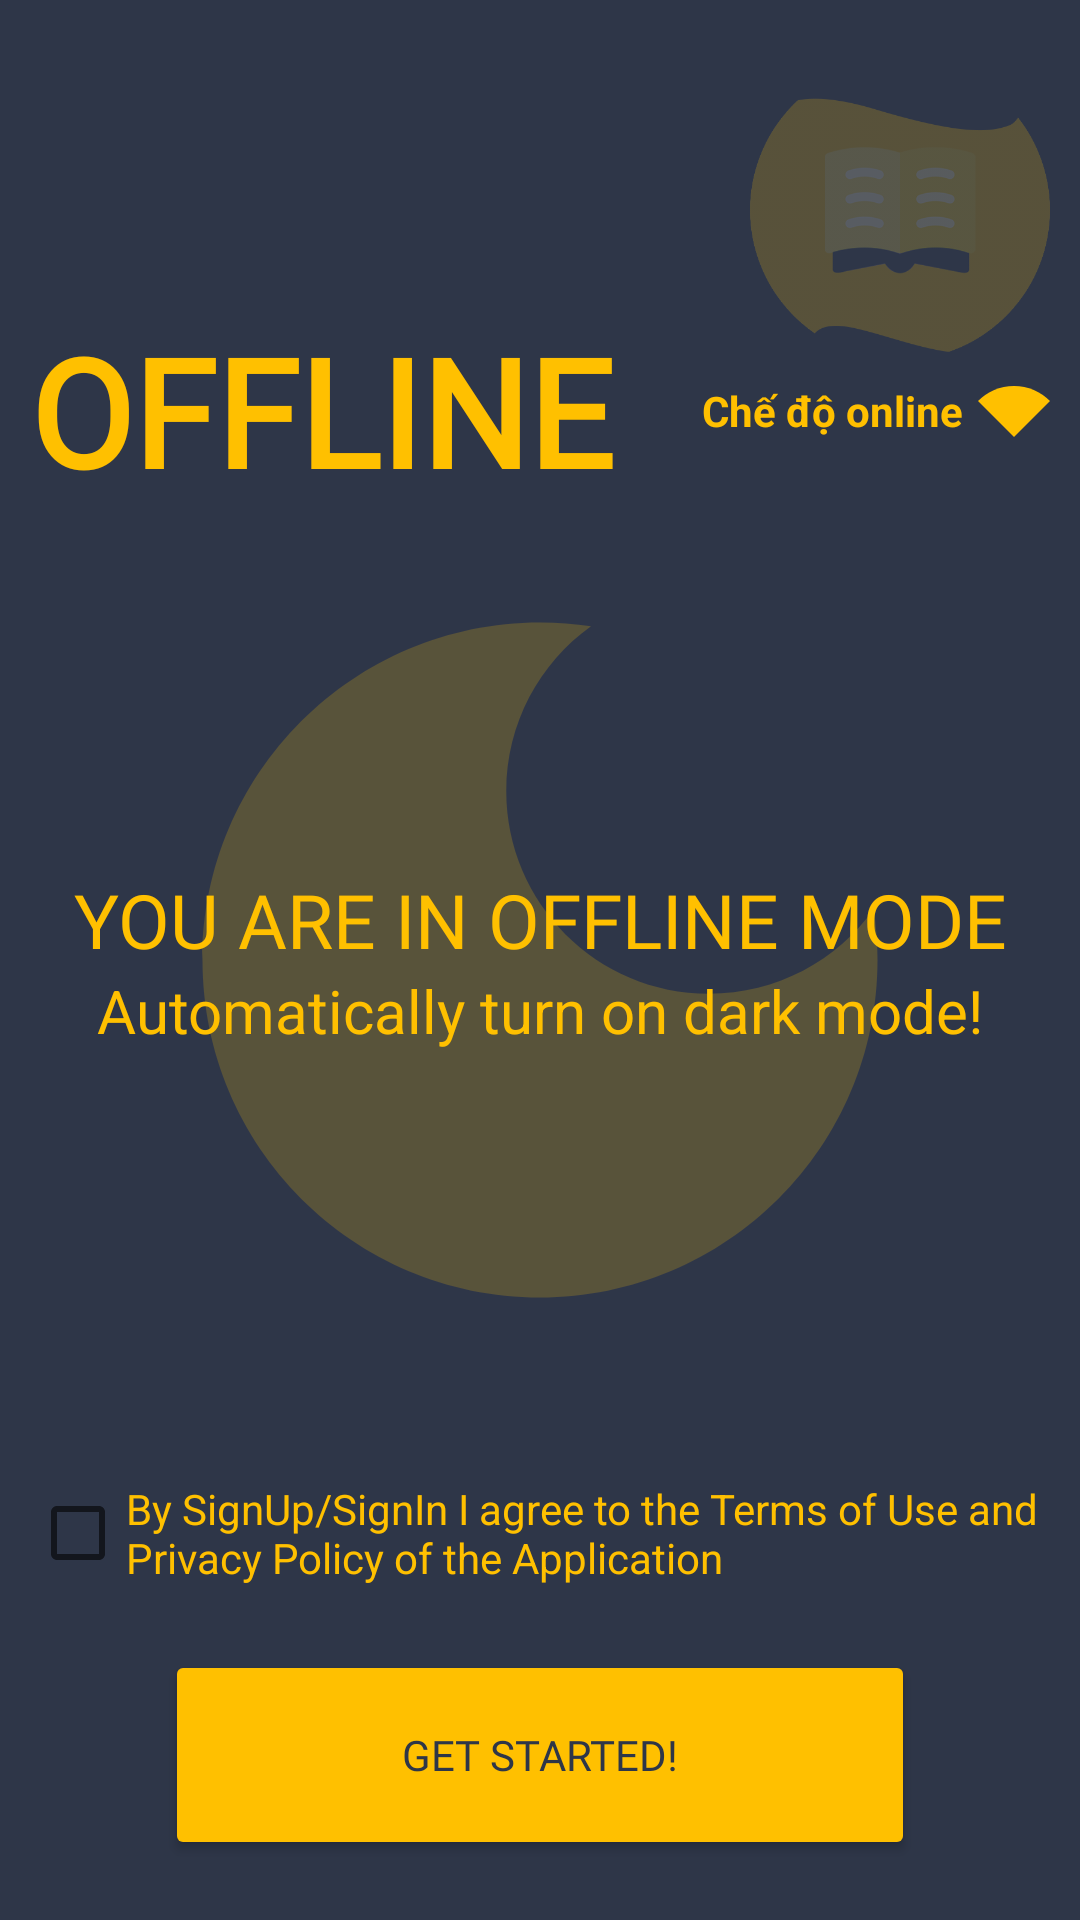

The Android layout XML behind this screen, and the referenced resources:
<!-- AndroidManifest.xml: application theme Theme.EngLanguage -->
<!-- res/layout/fragment_login_off.xml -->
<?xml version="1.0" encoding="utf-8"?>
<layout xmlns:android="http://schemas.android.com/apk/res/android"
    xmlns:app="http://schemas.android.com/apk/res-auto"
    xmlns:tools="http://schemas.android.com/tools">

    <data>

    </data>

    <androidx.constraintlayout.widget.ConstraintLayout
        android:layout_width="match_parent"
        android:layout_height="match_parent"
        android:layout_gravity="center"
        android:background="@color/nearBlack"
        android:padding="10dp"
        tools:context=".offlinemode.LoginFragmentOff">

        <androidx.constraintlayout.widget.ConstraintLayout
            android:layout_width="match_parent"
            android:layout_height="wrap_content"
            android:layout_marginBottom="100dp"
            app:layout_constraintBottom_toTopOf="@+id/edt_email"
            app:layout_constraintLeft_toLeftOf="parent">

            <TextView
                android:layout_width="wrap_content"
                android:layout_height="wrap_content"
                android:fontFamily="@font/brandon2"
                android:text="OFFLINE"
                android:textColor="@color/goldPart2"
                android:textSize="50sp"
                android:textStyle="bold"
                app:layout_constraintBottom_toBottomOf="parent"
                app:layout_constraintLeft_toLeftOf="parent"
                app:layout_constraintTop_toTopOf="parent" />

            <androidx.constraintlayout.widget.ConstraintLayout
                android:id="@+id/layout_online"
                android:layout_width="wrap_content"
                android:layout_height="wrap_content"
                app:layout_constraintBottom_toBottomOf="parent"
                app:layout_constraintRight_toRightOf="parent"
                app:layout_constraintTop_toTopOf="parent">

                <TextView
                    android:layout_width="wrap_content"
                    android:layout_height="wrap_content"
                    android:layout_marginRight="5dp"
                    android:text="Chế độ online"
                    android:textColor="@color/goldPart2"
                    android:textStyle="bold"
                    app:layout_constraintBottom_toBottomOf="parent"
                    app:layout_constraintRight_toLeftOf="@+id/img_wifi"
                    app:layout_constraintTop_toTopOf="parent" />

                <ImageView
                    android:id="@+id/img_wifi"
                    android:layout_width="wrap_content"
                    android:layout_height="wrap_content"
                    android:src="@drawable/ic_wifion"
                    app:layout_constraintBottom_toBottomOf="parent"
                    app:layout_constraintRight_toRightOf="parent"
                    app:layout_constraintTop_toTopOf="parent" />
            </androidx.constraintlayout.widget.ConstraintLayout>


        </androidx.constraintlayout.widget.ConstraintLayout>

        <ImageView
            android:layout_width="100dp"
            android:layout_height="100dp"
            android:elevation="10dp"
            android:layout_marginRight="10dp"
            android:src="@drawable/logoapp22"
            android:translationX="10dp"
            android:translationY="10dp"
            android:translationZ="10dp"
            android:alpha="0.2"
            app:layout_constraintRight_toRightOf="parent"
            app:layout_constraintTop_toTopOf="parent" />

        <androidx.constraintlayout.widget.ConstraintLayout
            android:layout_width="match_parent"
            android:layout_height="wrap_content"
            android:gravity="center"
            app:layout_constraintTop_toTopOf="parent"
            app:layout_constraintBottom_toBottomOf="parent"
            tools:ignore="MissingConstraints">

            <TextView
                android:id="@+id/tv_email"
                android:layout_width="wrap_content"
                android:layout_height="wrap_content"
                android:fontFamily="@font/brandon2"
                android:gravity="center"
                android:text="YOU ARE IN OFFLINE MODE"
                android:textColor="@color/goldPart2"
                android:textSize="25sp"
                app:layout_constraintLeft_toLeftOf="parent"
                app:layout_constraintRight_toRightOf="parent"
                tools:ignore="MissingConstraints" />

            <TextView
                android:id="@+id/tv"
                android:layout_width="wrap_content"
                android:layout_height="wrap_content"
                android:gravity="center"
                android:text="Automatically turn on dark mode!"
                android:textColor="@color/goldPart2"
                android:textSize="20sp"
                app:layout_constraintTop_toBottomOf="@+id/tv_email"
                app:layout_constraintLeft_toLeftOf="parent"
                app:layout_constraintRight_toRightOf="parent"
                tools:ignore="MissingConstraints" />
        </androidx.constraintlayout.widget.ConstraintLayout>

        <EditText
            android:id="@+id/edt_email"
            android:layout_width="match_parent"
            android:layout_height="50dp"
            android:layout_marginBottom="50dp"
            android:alpha="0"
            app:layout_constraintBottom_toBottomOf="parent"
            app:layout_constraintTop_toTopOf="parent" />

        <TextView
            android:id="@+id/tv_password"
            android:layout_width="wrap_content"
            android:layout_height="wrap_content"
            android:layout_marginBottom="10dp"
            android:alpha="0"
            app:layout_constraintBottom_toTopOf="@+id/edt_password"
            tools:ignore="MissingConstraints" />

        <EditText
            android:id="@+id/edt_password"
            android:layout_width="match_parent"
            android:layout_height="50dp"
            android:layout_marginTop="70dp"
            android:alpha="0"
            app:layout_constraintTop_toBottomOf="@+id/edt_email" />

        <CheckBox
            android:id="@+id/checkBoxLogin"
            android:layout_width="wrap_content"
            android:layout_height="wrap_content"
            android:layout_marginTop="47dp"
            android:text="By SignUp/SignIn I agree to the Terms of Use and Privacy Policy of the Application"
            android:textColor="@color/goldPart2"
            app:layout_constraintTop_toBottomOf="@+id/edt_password"
            tools:ignore="MissingConstraints" />

        <Button
            android:id="@+id/btn_getOffline"
            android:layout_width="250dp"
            android:layout_height="70dp"
            android:layout_marginTop="15dp"
            android:backgroundTint="@color/goldPart2"
            android:fontFamily="@font/brandon2"
            android:text="GET STARTED!"
            android:textColor="@color/nearBlack"
            app:layout_constraintLeft_toLeftOf="parent"
            app:layout_constraintRight_toRightOf="parent"
            app:layout_constraintTop_toBottomOf="@+id/checkBoxLogin" />

        <ImageView
            android:layout_width="300dp"
            android:layout_height="300dp"
            android:src="@drawable/ic_moon"
            android:alpha="0.2"
            app:layout_constraintBottom_toBottomOf="parent"
            app:layout_constraintLeft_toLeftOf="parent"
            app:layout_constraintRight_toRightOf="parent"
            app:layout_constraintTop_toTopOf="parent" />
    </androidx.constraintlayout.widget.ConstraintLayout>
</layout>
<!-- resources referenced by this layout -->
<resources>
  <color name="goldPart2">#ffc000</color>
  <color name="nearBlack">#2e3648</color>
  <!-- drawable ic_moon (drawable) -->
  <vector android:height="24dp" android:tint="@color/goldPart2"
      android:viewportHeight="24" android:viewportWidth="24"
      android:width="24dp" xmlns:android="http://schemas.android.com/apk/res/android">
      <path android:fillColor="@android:color/white" android:pathData="M12,3c-4.97,0 -9,4.03 -9,9s4.03,9 9,9s9,-4.03 9,-9c0,-0.46 -0.04,-0.92 -0.1,-1.36c-0.98,1.37 -2.58,2.26 -4.4,2.26c-2.98,0 -5.4,-2.42 -5.4,-5.4c0,-1.81 0.89,-3.42 2.26,-4.4C12.92,3.04 12.46,3 12,3L12,3z"/>
  </vector>
  <!-- drawable ic_wifion (drawable) -->
  <vector android:height="24dp" android:tint="@color/goldPart2"
      android:viewportHeight="24" android:viewportWidth="24"
      android:width="24dp" xmlns:android="http://schemas.android.com/apk/res/android">
      <path android:fillColor="@android:color/white" android:pathData="M12,4C7.31,4 3.07,5.9 0,8.98L12,21L24,8.98C20.93,5.9 16.69,4 12,4z"/>
  </vector>
  <!-- drawable logoapp22: png bitmap (drawable, 41557 bytes) -->
  <style name="Theme.EngLanguage" parent="Theme.MaterialComponents.DayNight.DarkActionBar">
          
          <item name="colorPrimary">@color/goldPart3</item>
          <item name="colorPrimaryVariant">@color/goldPart3</item>
          <item name="colorOnPrimary">@color/goldPart3</item>
          
          <item name="colorSecondary">@color/teal_200</item>
          <item name="colorSecondaryVariant">@color/teal_700</item>
          <item name="colorOnSecondary">@color/black</item>
          
          <item name="android:statusBarColor" tools:targetApi="l">?attr/colorPrimaryVariant</item>
          
      </style>
  <color name="goldPart3">#f4c280</color>
  <color name="teal_200">#FF03DAC5</color>
  <color name="teal_700">#FF018786</color>
  <color name="black">#FF000000</color>
</resources>
